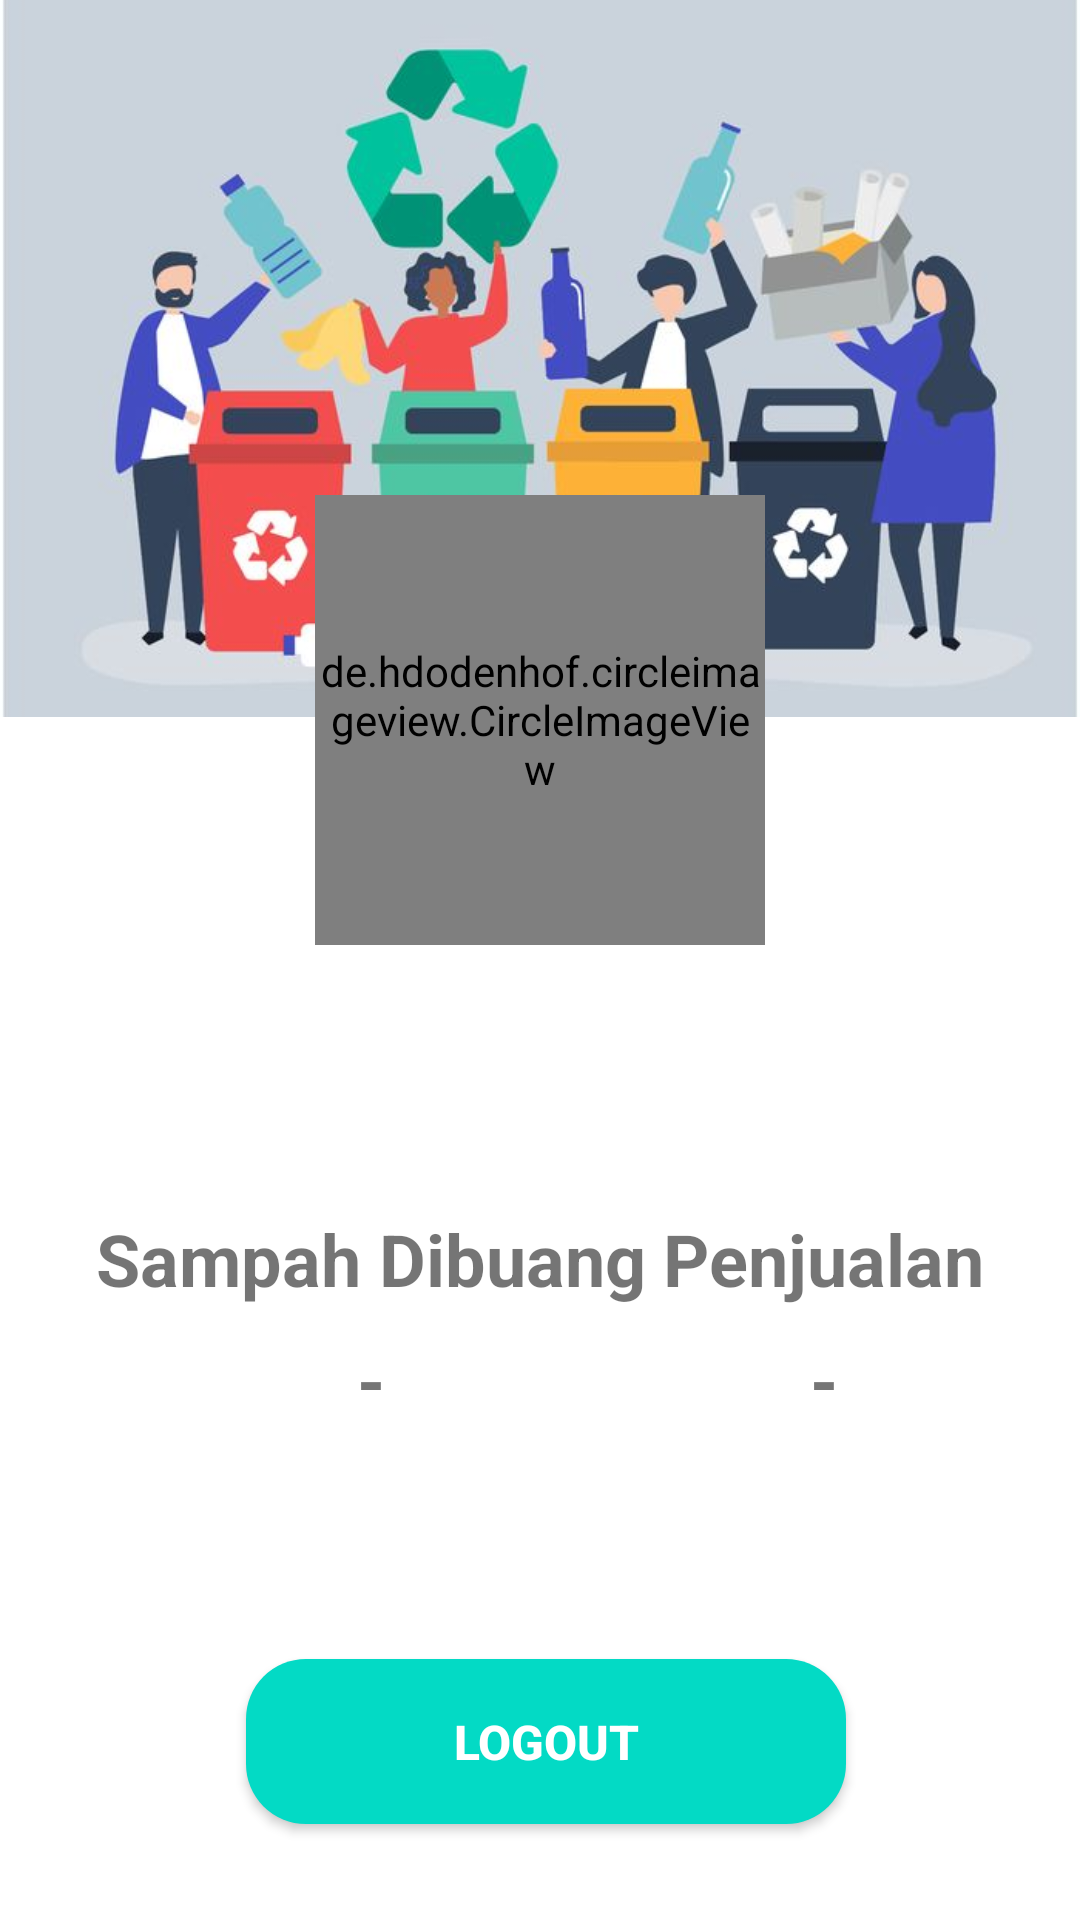

Here is an Android app screen rendered from its layout file. Give the layout XML and the strings, colors and styles it references.
<!-- AndroidManifest.xml: application theme Theme.Ems -->
<!-- res/layout/fragment_profile.xml -->
<?xml version="1.0" encoding="utf-8"?>
<androidx.constraintlayout.widget.ConstraintLayout xmlns:android="http://schemas.android.com/apk/res/android"
    xmlns:tools="http://schemas.android.com/tools"
    xmlns:app="http://schemas.android.com/apk/res-auto"
    android:layout_width="match_parent"
    android:layout_height="match_parent"
    tools:context=".profile.ProfileFragment">

    <ImageView
        android:id="@+id/iv_background"
        android:layout_width="match_parent"
        android:layout_height="wrap_content"
        android:importantForAccessibility="no"
        android:scaleType="fitStart"
        android:src="@drawable/backpro"
        app:layout_constraintEnd_toEndOf="parent"
        app:layout_constraintStart_toStartOf="parent"
        app:layout_constraintTop_toTopOf="parent" />

    <de.hdodenhof.circleimageview.CircleImageView
        android:id="@+id/iv_user_profile"
        android:layout_width="150dp"
        android:layout_height="150dp"
        android:layout_marginTop="165dp"
        android:importantForAccessibility="no"
        android:src="@drawable/avatar"
        app:civ_border_color="@color/black"
        app:civ_border_width="4dp"
        app:layout_constraintEnd_toEndOf="parent"
        app:layout_constraintStart_toStartOf="parent"
        app:layout_constraintTop_toTopOf="parent" />

    <TextView
        android:id="@+id/tv_username"
        android:layout_width="wrap_content"
        android:layout_height="wrap_content"
        android:layout_marginTop="16dp"
        android:textColor="@color/black"
        android:textSize="30sp"
        android:textStyle="bold"
        app:layout_constraintEnd_toEndOf="parent"
        app:layout_constraintHorizontal_bias="0.498"
        app:layout_constraintStart_toStartOf="parent"
        app:layout_constraintTop_toBottomOf="@+id/iv_user_profile"
        tools:text="@string/guest" />

    <TextView
        android:id="@+id/tv_title_total_order"
        android:layout_width="wrap_content"
        android:layout_height="wrap_content"
        android:layout_marginStart="32dp"
        android:layout_marginTop="32dp"
        android:text="@string/sampah"
        android:textSize="24sp"
        android:textStyle="bold"
        app:layout_constraintStart_toStartOf="parent"
        app:layout_constraintTop_toBottomOf="@+id/tv_username" />

    <TextView
        android:id="@+id/tv__total_order"
        android:layout_width="wrap_content"
        android:layout_height="wrap_content"
        android:layout_marginTop="8dp"
        android:text="@string/no_value"
        android:textSize="24sp"
        android:textStyle="bold"
        app:layout_constraintEnd_toEndOf="@+id/tv_title_total_order"
        app:layout_constraintStart_toStartOf="@+id/tv_title_total_order"
        app:layout_constraintTop_toBottomOf="@id/tv_title_total_order" />

    <TextView
        android:id="@+id/tv_title_total_coupon"
        android:layout_width="wrap_content"
        android:layout_height="wrap_content"
        android:layout_marginEnd="32dp"
        android:text="@string/penjualan"
        android:textSize="24sp"
        android:textStyle="bold"
        app:layout_constraintBottom_toBottomOf="@+id/tv_title_total_order"
        app:layout_constraintEnd_toEndOf="parent"
        app:layout_constraintTop_toTopOf="@+id/tv_title_total_order"
        app:layout_constraintVertical_bias="0.0" />

    <TextView
        android:id="@+id/tv_total_coupon"
        android:layout_width="wrap_content"
        android:layout_height="wrap_content"
        android:layout_marginTop="8dp"
        android:text="@string/no_value"
        android:textSize="24sp"
        android:textStyle="bold"
        app:layout_constraintEnd_toEndOf="@+id/tv_title_total_coupon"
        app:layout_constraintStart_toStartOf="@+id/tv_title_total_coupon"
        app:layout_constraintTop_toBottomOf="@id/tv_title_total_coupon" />

    <androidx.appcompat.widget.AppCompatButton
        android:id="@+id/btn_logout"
        android:layout_width="200dp"
        android:layout_height="55dp"
        android:layout_marginBottom="32dp"
        android:background="@drawable/button_logout_corner_radius"
        android:text="@string/logout"
        android:textAllCaps="true"
        android:textColor="@color/white"
        android:textSize="16sp"
        android:textStyle="bold"
        app:layout_constraintBottom_toBottomOf="parent"
        app:layout_constraintEnd_toEndOf="parent"
        app:layout_constraintHorizontal_bias="0.513"
        app:layout_constraintStart_toStartOf="parent" />

</androidx.constraintlayout.widget.ConstraintLayout>
<!-- resources referenced by this layout -->
<resources>
  <color name="black">#FF000000</color>
  <color name="white">#FFFFFFFF</color>
  <!-- drawable backpro: jpg bitmap (drawable, 33156 bytes) -->
  <!-- drawable button_logout_corner_radius (drawable) -->
  <?xml version="1.0" encoding="utf-8"?>
  <shape xmlns:android="http://schemas.android.com/apk/res/android"
      android:shape="rectangle">
      <corners android:radius="20dp" />
      <solid android:color="@color/teal_200" />
  </shape>
  <string name="guest">Guest</string>
  <string name="logout">Logout</string>
  
      // feeds tab
  <string name="no_value">-</string>
  <string name="penjualan">Penjualan</string>
  <string name="sampah">Sampah Dibuang</string>
  <style name="Theme.Ems" parent="Theme.MaterialComponents.DayNight.DarkActionBar">
          
          <item name="colorPrimary">@color/purple_500</item>
          <item name="colorPrimaryVariant">@color/purple_700</item>
          <item name="colorOnPrimary">@color/white</item>
          
          <item name="colorSecondary">@color/teal_200</item>
          <item name="colorSecondaryVariant">@color/teal_700</item>
          <item name="colorOnSecondary">@color/black</item>
          
          <item name="android:statusBarColor" tools:targetApi="l">?attr/colorPrimaryVariant</item>
          
      </style>
  <color name="teal_200">#FF03DAC5</color>
  <color name="purple_500">#FF6200EE</color>
  <color name="purple_700">#FF3700B3</color>
  <color name="teal_700">#FF018786</color>
</resources>
